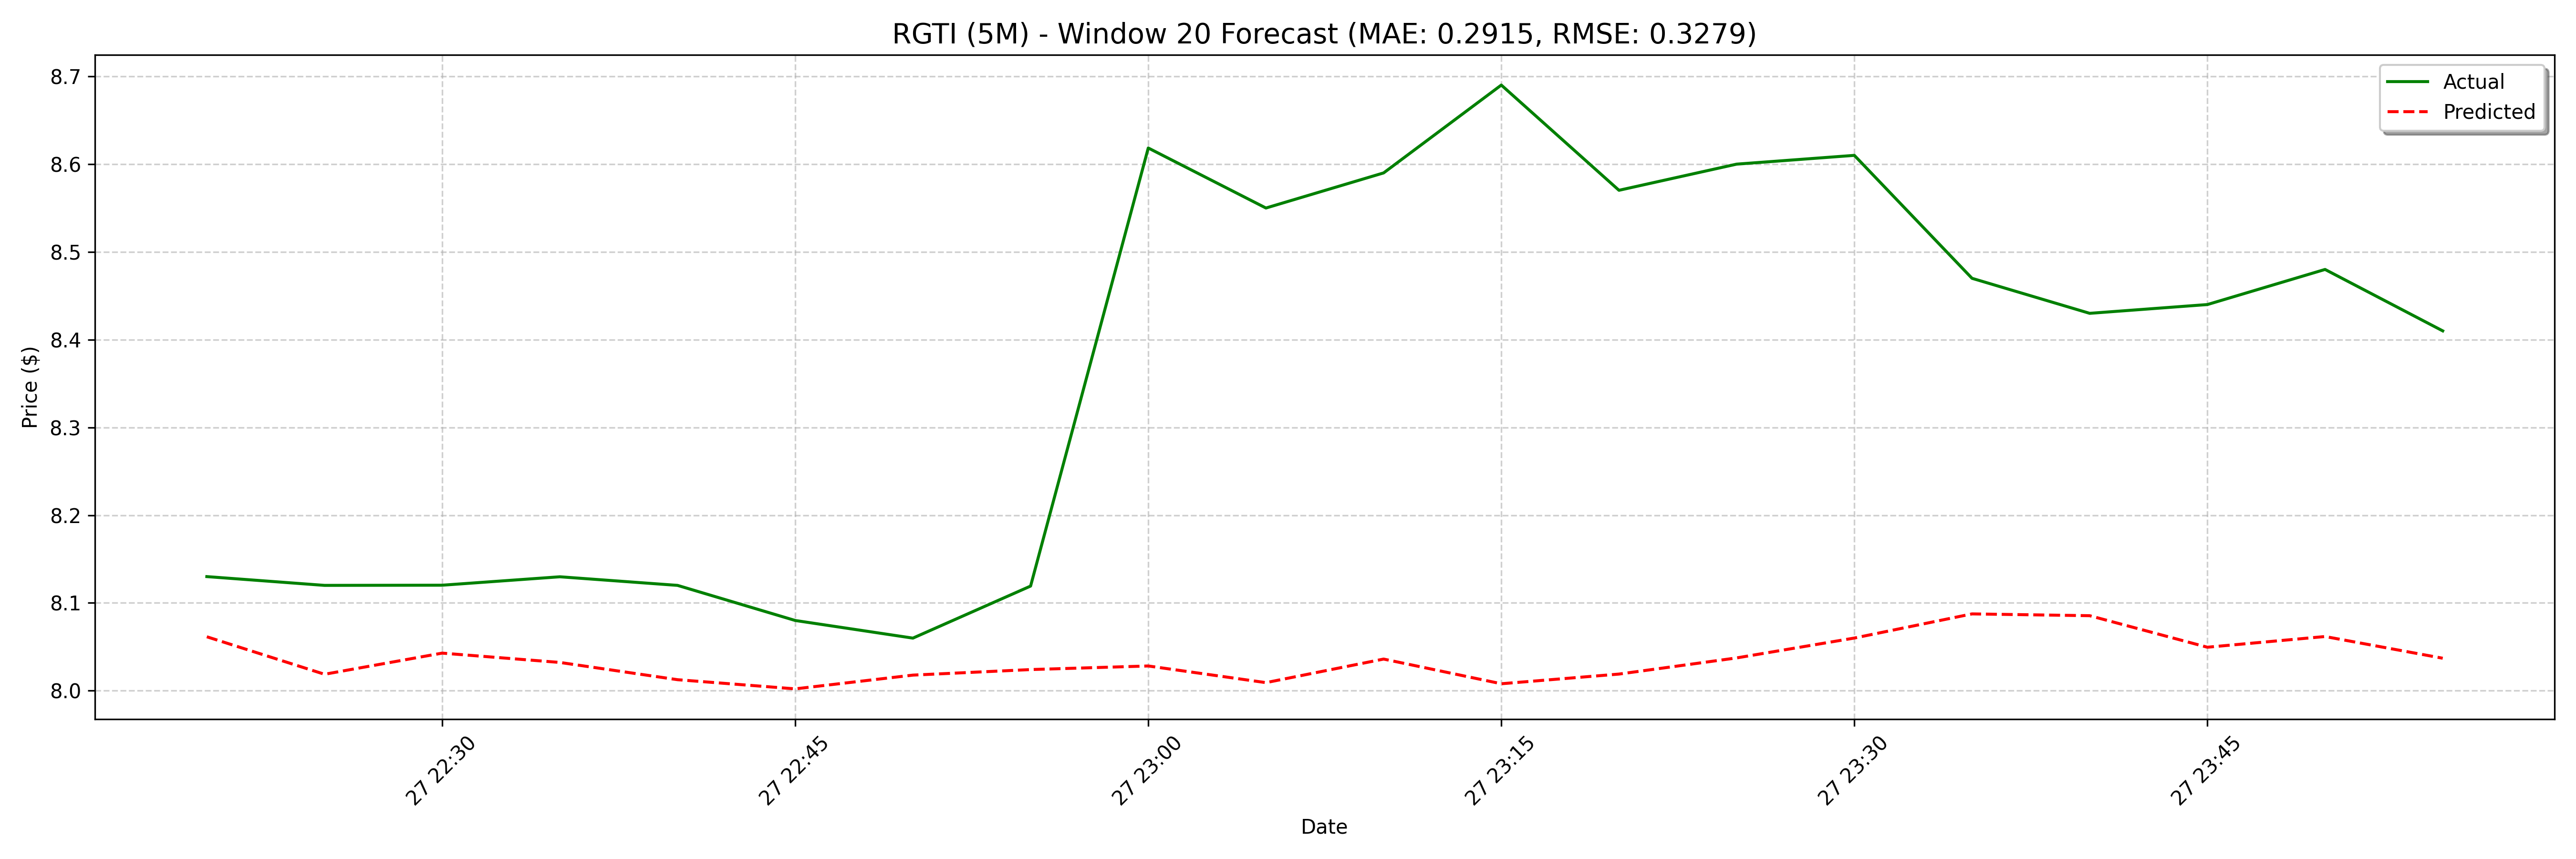

Data behind this chart, as committed beside it:
date, actual, forecast
2025-02-27 22:20:00, 8.13, 8.061
2025-02-27 22:25:00, 8.12, 8.019
2025-02-27 22:30:00, 8.12, 8.043
2025-02-27 22:35:00, 8.13, 8.032
2025-02-27 22:40:00, 8.12, 8.013
2025-02-27 22:45:00, 8.08, 8.002
2025-02-27 22:50:00, 8.06, 8.018
2025-02-27 22:55:00, 8.119, 8.024
2025-02-27 23:00:00, 8.618, 8.028
2025-02-27 23:05:00, 8.55, 8.009
2025-02-27 23:10:00, 8.59, 8.036
2025-02-27 23:15:00, 8.69, 8.008
2025-02-27 23:20:00, 8.57, 8.019
2025-02-27 23:25:00, 8.6, 8.037
2025-02-27 23:30:00, 8.61, 8.06
2025-02-27 23:35:00, 8.47, 8.088
2025-02-27 23:40:00, 8.43, 8.085
2025-02-27 23:45:00, 8.44, 8.05
2025-02-27 23:50:00, 8.48, 8.062
2025-02-27 23:55:00, 8.41, 8.037
2025-02-28 09:00:00, 8.36, 8.037
2025-02-28 09:05:00, 8.4, 8.058
2025-02-28 09:10:00, 8.51, 8.067
2025-02-28 09:15:00, 8.51, 8.088
2025-02-28 09:20:00, 8.55, 8.111
2025-02-28 09:25:00, 8.55, 8.087
2025-02-28 09:30:00, 8.55, 8.11
2025-02-28 09:35:00, 8.55, 8.105
2025-02-28 09:40:00, 8.55, 8.09
2025-02-28 09:45:00, 8.56, 8.093
2025-02-28 09:50:00, 8.57, 8.113
2025-02-28 09:55:00, 8.62, 8.137
2025-02-28 10:00:00, 8.58, 8.157
2025-02-28 10:05:00, 8.58, 8.144
2025-02-28 10:10:00, 8.55, 8.166
2025-02-28 10:15:00, 8.57, 8.131
2025-02-28 10:20:00, 8.58, 8.118
2025-02-28 10:25:00, 8.59, 8.134
2025-02-28 10:30:00, 8.58, 8.149
2025-02-28 10:35:00, 8.52, 8.173
2025-02-28 10:40:00, 8.42, 8.171
2025-02-28 10:45:00, 8.5, 8.15
2025-02-28 10:50:00, 8.46, 8.18
2025-02-28 10:55:00, 8.4, 8.157
2025-02-28 11:00:00, 8.33, 8.14
2025-02-28 11:05:00, 8.45, 8.184
2025-02-28 11:10:00, 8.46, 8.202
2025-02-28 11:15:00, 8.5, 8.215
2025-02-28 11:20:00, 8.55, 8.214
2025-02-28 11:25:00, 8.59, 8.175
2025-02-28 11:30:00, 8.55, 8.177
2025-02-28 11:35:00, 8.55, 8.168
2025-02-28 11:40:00, 8.5, 8.152
2025-02-28 11:45:00, 8.51, 8.16
2025-02-28 11:50:00, 8.52, 8.178
2025-02-28 11:55:00, 8.48, 8.204
2025-02-28 12:00:00, 8.32, 8.195
2025-02-28 12:05:00, 8.32, 8.181
2025-02-28 12:10:00, 8.31, 8.204
2025-02-28 12:15:00, 8.35, 8.166
... 68 more rows
